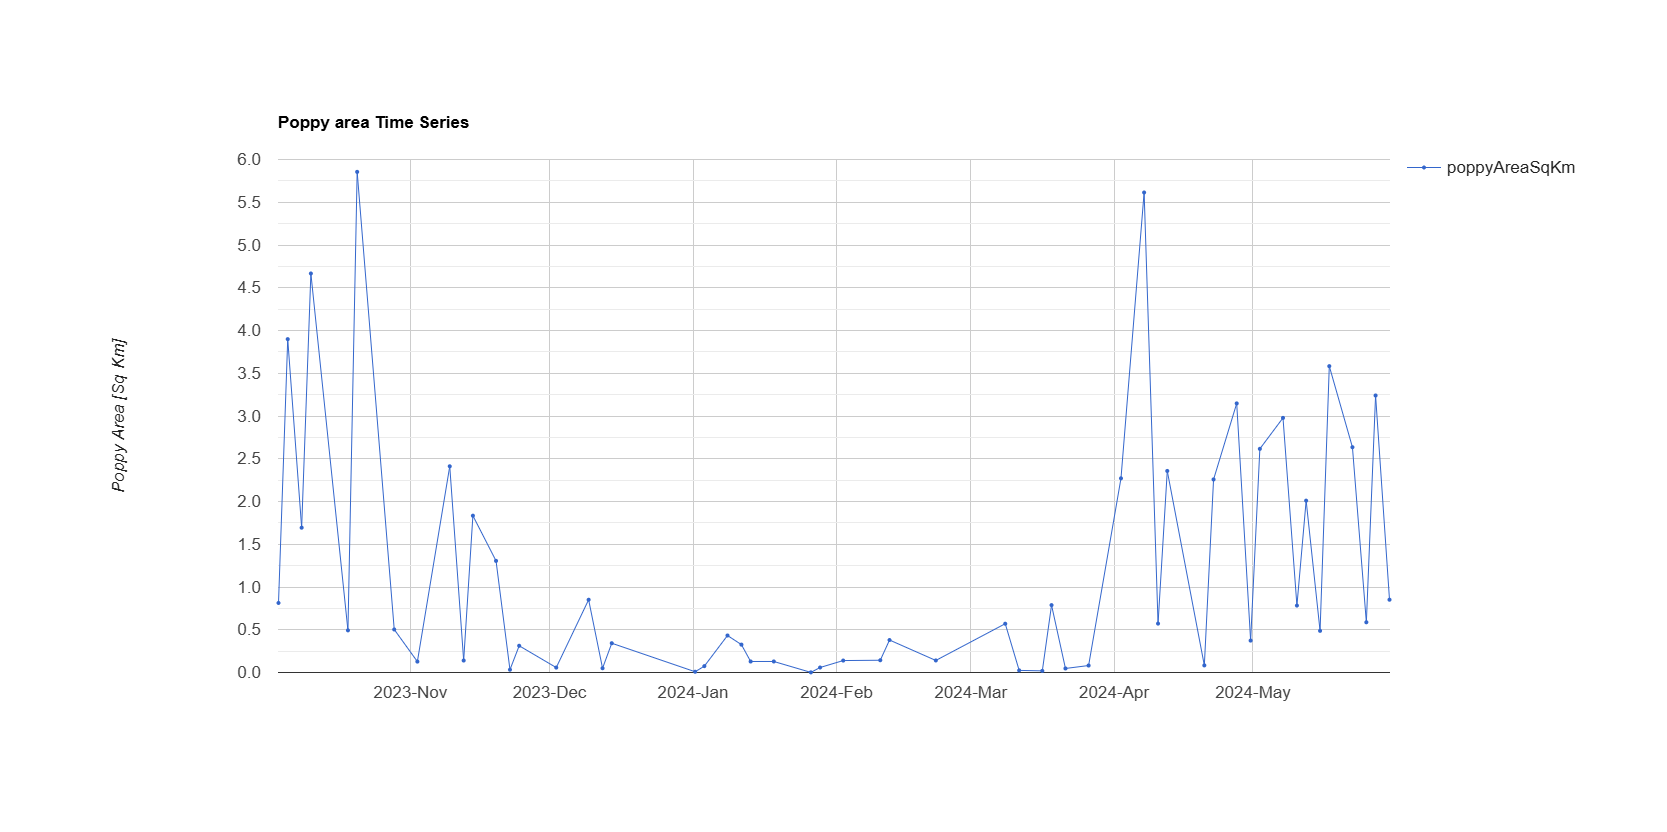

The file beside this chart, header and first rows:
system:time_start, poppyAreaSqKm
Oct 3, 2023, 0.813
Oct 5, 2023, 3.899
Oct 8, 2023, 1.694
Oct 10, 2023, 4.667
Oct 18, 2023, 0.493
Oct 20, 2023, 5.855
Oct 28, 2023, 0.503
Nov 2, 2023, 0.128
Nov 9, 2023, 2.412
Nov 12, 2023, 0.14
Nov 14, 2023, 1.834
Nov 19, 2023, 1.305
Nov 22, 2023, 0.033
Nov 24, 2023, 0.313
Dec 2, 2023, 0.058
Dec 9, 2023, 0.851
Dec 12, 2023, 0.05
Dec 14, 2023, 0.342
Jan 1, 2024, 0.009
Jan 3, 2024, 0.074
Jan 8, 2024, 0.433
Jan 11, 2024, 0.326
Jan 13, 2024, 0.129
Jan 18, 2024, 0.129
Jan 26, 2024, 0.001
Jan 28, 2024, 0.058
Feb 2, 2024, 0.14
Feb 10, 2024, 0.143
Feb 12, 2024, 0.38
Feb 22, 2024, 0.141
Mar 8, 2024, 0.571
Mar 11, 2024, 0.025
Mar 16, 2024, 0.019
Mar 18, 2024, 0.788
Mar 21, 2024, 0.047
Mar 26, 2024, 0.082
Apr 2, 2024, 2.271
Apr 7, 2024, 5.614
Apr 10, 2024, 0.572
Apr 12, 2024, 2.357
Apr 20, 2024, 0.083
Apr 22, 2024, 2.258
Apr 27, 2024, 3.147
Apr 30, 2024, 0.373
May 2, 2024, 2.616
May 7, 2024, 2.978
May 10, 2024, 0.783
May 12, 2024, 2.01
May 15, 2024, 0.487
May 17, 2024, 3.583
May 22, 2024, 2.635
May 25, 2024, 0.587
May 27, 2024, 3.24
May 30, 2024, 0.851
